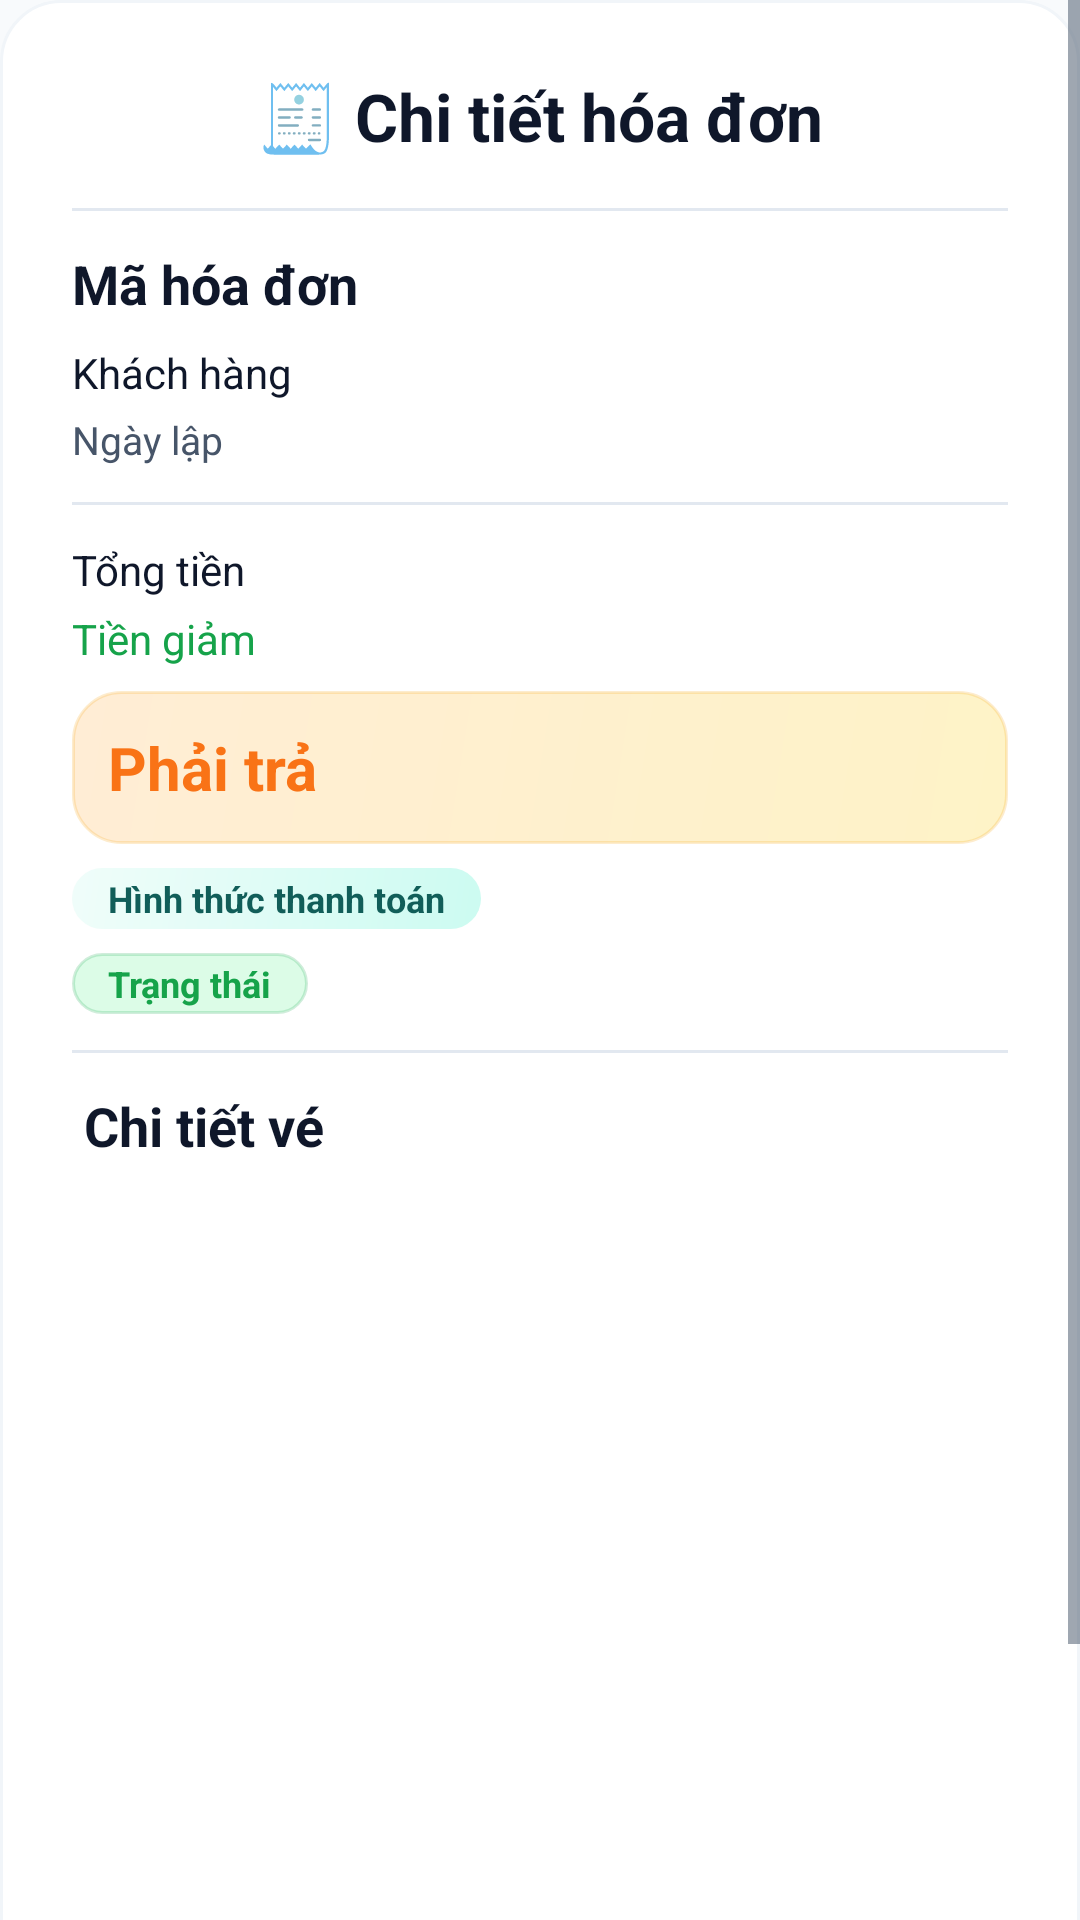

Here is an Android app screen rendered from its layout file. Give the layout XML and the strings, colors and styles it references.
<!-- AndroidManifest.xml: application theme Theme.Quan_Ly_Ban_Ve -->
<!-- res/layout/admin_dialog_chi_tiet_hoa_don_quan_ly.xml -->
<?xml version="1.0" encoding="utf-8"?>
<ScrollView xmlns:android="http://schemas.android.com/apk/res/android"
    android:layout_width="match_parent"
    android:layout_height="wrap_content"
    android:fillViewport="true">

    <LinearLayout
        android:layout_width="match_parent"
        android:layout_height="wrap_content"
        android:background="@drawable/bg_card_modern"
        android:orientation="vertical"
        android:padding="@dimen/space_xxl">

        <TextView
            android:layout_width="match_parent"
            android:layout_height="wrap_content"
            android:gravity="center"
            android:text="🧾 Chi tiết hóa đơn"
            style="@style/App.Text.HeadingLg" />

        <View
            android:layout_width="match_parent"
            android:layout_height="1dp"
            android:layout_marginTop="@dimen/space_lg"
            android:layout_marginBottom="@dimen/space_md"
            android:background="@drawable/bg_divider" />

        <TextView
            android:id="@+id/lblMaHoaDon"
            android:layout_width="match_parent"
            android:layout_height="wrap_content"
            android:text="Mã hóa đơn"
            style="@style/App.Text.Title" />

        <TextView
            android:id="@+id/lblHoTenKhach"
            android:layout_width="match_parent"
            android:layout_height="wrap_content"
            android:layout_marginTop="@dimen/space_sm"
            android:text="Khách hàng"
            style="@style/App.Text.Body" />

        <TextView
            android:id="@+id/lblNgayLap"
            android:layout_width="match_parent"
            android:layout_height="wrap_content"
            android:layout_marginTop="@dimen/space_xs"
            android:text="Ngày lập"
            style="@style/App.Text.BodySm" />

        <View
            android:layout_width="match_parent"
            android:layout_height="1dp"
            android:layout_marginTop="@dimen/space_md"
            android:layout_marginBottom="@dimen/space_md"
            android:background="@drawable/bg_divider" />

        <TextView
            android:id="@+id/lblTongTien"
            android:layout_width="match_parent"
            android:layout_height="wrap_content"
            android:text="Tổng tiền"
            style="@style/App.Text.Body" />

        <TextView
            android:id="@+id/lblTienGiam"
            android:layout_width="match_parent"
            android:layout_height="wrap_content"
            android:layout_marginTop="@dimen/space_xs"
            android:text="Tiền giảm"
            android:textColor="@color/mauThanhCong"
            android:textSize="@dimen/text_body" />

        <TextView
            android:id="@+id/lblPhaiTra"
            android:layout_width="match_parent"
            android:layout_height="wrap_content"
            android:layout_marginTop="@dimen/space_sm"
            android:background="@drawable/bg_price_badge"
            android:padding="@dimen/space_md"
            android:text="Phải trả"
            style="@style/App.Text.PriceLg" />

        <TextView
            android:id="@+id/lblHinhThuc"
            android:layout_width="wrap_content"
            android:layout_height="wrap_content"
            android:layout_marginTop="@dimen/space_sm"
            android:background="@drawable/bg_badge_tim"
            android:paddingStart="@dimen/space_md"
            android:paddingTop="@dimen/space_xxs"
            android:paddingEnd="@dimen/space_md"
            android:paddingBottom="@dimen/space_xxs"
            android:text="Hình thức thanh toán"
            android:textColor="@color/mauTimDam"
            android:textSize="@dimen/text_small"
            android:textStyle="bold" />

        <TextView
            android:id="@+id/lblTrangThai"
            android:layout_width="wrap_content"
            android:layout_height="wrap_content"
            android:layout_marginTop="@dimen/space_sm"
            android:background="@drawable/bg_badge_success"
            android:paddingStart="@dimen/space_md"
            android:paddingTop="@dimen/space_xxs"
            android:paddingEnd="@dimen/space_md"
            android:paddingBottom="@dimen/space_xxs"
            android:text="Trạng thái"
            android:textColor="@color/mauThanhCong"
            android:textSize="@dimen/text_small"
            android:textStyle="bold" />

        <View
            android:layout_width="match_parent"
            android:layout_height="1dp"
            android:layout_marginTop="@dimen/space_md"
            android:layout_marginBottom="@dimen/space_md"
            android:background="@drawable/bg_divider" />

        <TextView
            android:layout_width="match_parent"
            android:layout_height="wrap_content"
            android:text="Chi tiết vé"
            style="@style/App.Text.SectionTitle" />

        <androidx.recyclerview.widget.RecyclerView
            android:id="@+id/rcvChiTietHoaDon"
            android:layout_width="match_parent"
            android:layout_height="260dp"
            android:layout_marginTop="@dimen/space_sm" />

        <Button
            android:id="@+id/btnDong"
            style="@style/App.Button.Outline"
            android:layout_width="match_parent"
            android:layout_height="@dimen/btn_height"
            android:layout_marginTop="@dimen/space_lg"
            android:text="Đóng" />
    </LinearLayout>
</ScrollView>
<!-- resources referenced by this layout -->
<resources>
  <color name="mauThanhCong">#16A34A</color>
  <color name="mauTimDam">#115E59</color>
  <dimen name="btn_height">52dp</dimen>
  <dimen name="space_lg">16dp</dimen>
  <dimen name="space_md">12dp</dimen>
  <dimen name="space_sm">8dp</dimen>
  <dimen name="space_xs">4dp</dimen>
  <dimen name="space_xxl">24dp</dimen>
  <dimen name="space_xxs">2dp</dimen>
  <dimen name="text_body">14sp</dimen>
  <dimen name="text_small">12sp</dimen>
  <!-- drawable bg_card_modern (drawable) -->
  <?xml version="1.0" encoding="utf-8"?>
  <shape xmlns:android="http://schemas.android.com/apk/res/android">
      <solid android:color="@color/mauNenCard" />
      <corners android:radius="@dimen/radius_xl" />
      <stroke
          android:width="@dimen/border_thin"
          android:color="@color/mauVienNhat" />
  </shape>
  <style name="App.Button.Outline">
          <item name="android:background">@drawable/bg_nut_outline_selector</item>
          <item name="android:textColor">@color/mauTimChinh</item>
      </style>
  <style name="App.Text.Body">
          <item name="android:textSize">@dimen/text_body</item>
      </style>
  <style name="App.Text.BodySm">
          <item name="android:textSize">@dimen/text_body_sm</item>
          <item name="android:textColor">@color/mauChuPhu</item>
      </style>
  <style name="App.Text.HeadingLg">
          <item name="android:textSize">@dimen/text_heading_lg</item>
          <item name="android:textStyle">bold</item>
      </style>
  <style name="App.Text.PriceLg">
          <item name="android:textSize">@dimen/text_heading</item>
          <item name="android:textStyle">bold</item>
          <item name="android:textColor">@color/mauCamChinh</item>
      </style>
  <style name="App.Text.SectionTitle">
          <item name="android:textSize">@dimen/text_title</item>
          <item name="android:textStyle">bold</item>
          <item name="android:textColor">@color/mauChuChinh</item>
          <item name="android:paddingStart">@dimen/space_xs</item>
          <item name="android:paddingEnd">@dimen/space_xs</item>
      </style>
  <style name="App.Text.Title">
          <item name="android:textSize">@dimen/text_title</item>
          <item name="android:textStyle">bold</item>
      </style>
  <style name="Theme.Quan_Ly_Ban_Ve" parent="Base.Theme.Quan_Ly_Ban_Ve" />
  <color name="mauThanhCongNhat">#DCFCE7</color>
  <dimen name="radius_pill">100dp</dimen>
  <dimen name="border_thin">1dp</dimen>
  <color name="mauTimNhat">#CCFBF1</color>
  <color name="mauTimSieuNhat">#F0FDFA</color>
  <color name="mauNenCard">#FFFFFF</color>
  <dimen name="radius_xl">20dp</dimen>
  <color name="mauVienNhat">#F1F5F9</color>
  <color name="mauDivider">#E2E8F0</color>
  <color name="mauVien">#E2E8F0</color>
  <color name="mauVangNhat">#FEF3C7</color>
  <color name="mauCamNhat">#FFEDD5</color>
  <dimen name="radius_lg">16dp</dimen>
  <color name="mauTimChinh">#0F766E</color>
  <dimen name="text_body_sm">13sp</dimen>
  <color name="mauChuPhu">#475569</color>
  <dimen name="text_heading_lg">22sp</dimen>
  <dimen name="text_heading">20sp</dimen>
  <color name="mauCamChinh">#F97316</color>
  <dimen name="text_title">18sp</dimen>
  <color name="mauChuChinh">#0F172A</color>
  <color name="mauNenChinh">#F8FAFC</color>
  <style name="App.Button.Primary">
          <item name="android:background">@drawable/bg_nut_chinh_selector</item>
          <item name="android:textColor">@color/white</item>
          <item name="android:elevation">@dimen/elevation_md</item>
      </style>
  <color name="white">#FFFFFFFF</color>
  <dimen name="elevation_md">4dp</dimen>
  <color name="mauChuMo">#94A3B8</color>
  <dimen name="text_body_lg">15sp</dimen>
  <dimen name="input_height">54dp</dimen>
  <color name="mauNutTat">#CBD5E1</color>
  <color name="mauCamDam">#EA580C</color>
  <color name="gradientTimCamBatDau">#0F766E</color>
  <color name="gradientTimCamKetThuc">#14B8A6</color>
  <dimen name="border_medium">1.5dp</dimen>
</resources>
